7-way image classification set "data" from GitHub (htthao12/benhcay); label vocabulary: anthracnose, aphids, healthy, powdery mildew, rust, scorch sunburn, yellowing wilt.

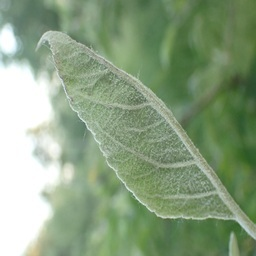
Label: powdery mildew

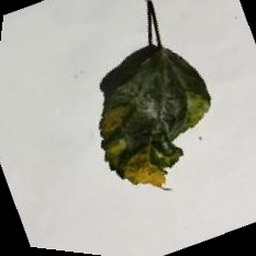
Label: scorch sunburn

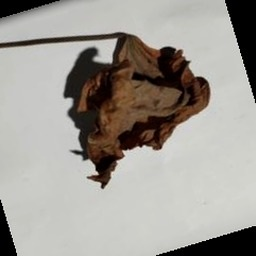
Label: yellowing wilt

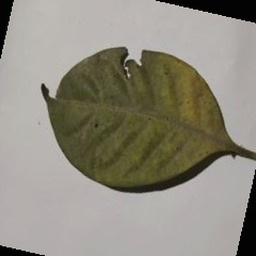
Label: aphids

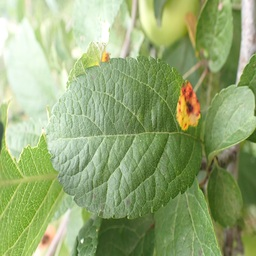
Label: rust

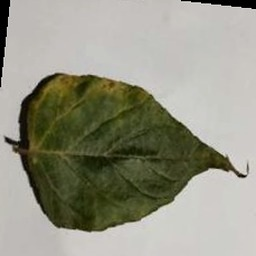
Label: anthracnose
